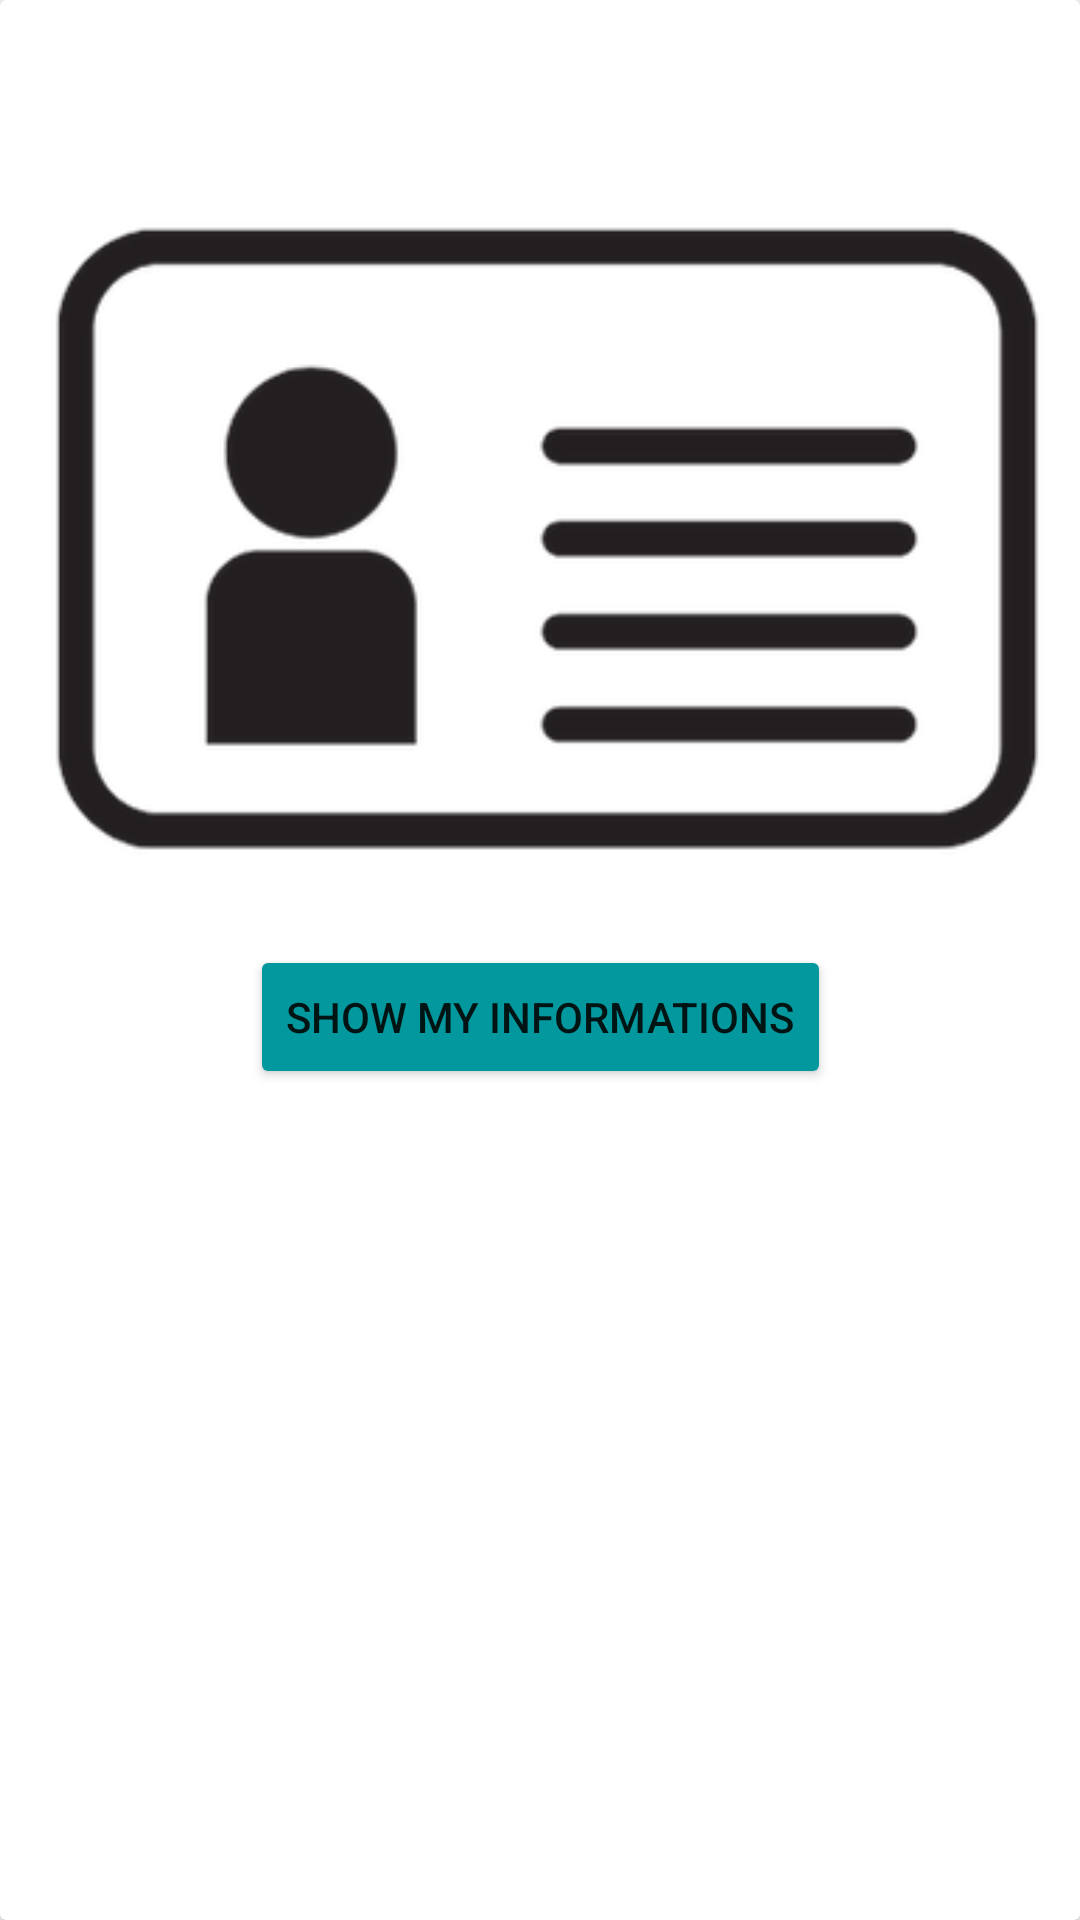

Layout XML and referenced resources for this Android screen:
<!-- AndroidManifest.xml: application theme Theme.HospitalInfoSystem -->
<!-- res/layout/card_layout.xml -->
<?xml version="1.0" encoding="utf-8"?>
<LinearLayout xmlns:android="http://schemas.android.com/apk/res/android"
    xmlns:app="http://schemas.android.com/apk/res-auto"
    xmlns:tools="http://schemas.android.com/tools"
    android:id="@+id/linearLayout"
    android:layout_width="match_parent"
    android:layout_height="wrap_content"
    android:orientation="vertical">

    <androidx.cardview.widget.CardView
        android:layout_width="match_parent"
        android:layout_height="match_parent">

        <androidx.constraintlayout.widget.ConstraintLayout
            android:layout_width="match_parent"
            android:layout_height="match_parent">

            <ImageView
                android:id="@+id/imageViewIcon"
                android:layout_width="363dp"
                android:layout_height="233dp"
                android:layout_marginTop="63dp"
                app:layout_constraintEnd_toEndOf="parent"
                app:layout_constraintStart_toStartOf="parent"
                app:layout_constraintTop_toTopOf="parent"
                app:srcCompat="@drawable/info" />

            <Button
                android:id="@+id/buttonShow"
                android:layout_width="wrap_content"
                android:layout_height="wrap_content"
                android:layout_marginTop="19dp"
                android:text="Show My Informations"
                app:backgroundTint="#03989E"
                app:layout_constraintEnd_toEndOf="parent"
                app:layout_constraintStart_toStartOf="parent"
                app:layout_constraintTop_toBottomOf="@+id/imageViewIcon" />

        </androidx.constraintlayout.widget.ConstraintLayout>
    </androidx.cardview.widget.CardView>
</LinearLayout>
<!-- resources referenced by this layout -->
<resources>
  <!-- drawable info: png bitmap (drawable, 16504 bytes) -->
  <style name="Theme.HospitalInfoSystem" parent="Theme.MaterialComponents.DayNight.NoActionBar">
          
          <item name="colorPrimary">@color/purple_500</item>
          <item name="colorPrimaryVariant">@color/purple_700</item>
          <item name="colorOnPrimary">@color/white</item>
          
          <item name="colorSecondary">@color/teal_200</item>
          <item name="colorSecondaryVariant">@color/teal_700</item>
          <item name="colorOnSecondary">@color/black</item>
          
          <item name="android:statusBarColor" tools:targetApi="l">?attr/colorPrimaryVariant</item>
          
      </style>
  <!-- not gathered from this repository: default colours our renderer supplied (Android Studio template values) -->
  <color name="purple_500">#FF6200EE</color>
  <color name="purple_700">#FF3700B3</color>
  <color name="teal_200">#FF03DAC5</color>
  <color name="teal_700">#FF018786</color>
  <color name="black">#FF000000</color>
  <color name="white">#FFFFFFFF</color>
</resources>
